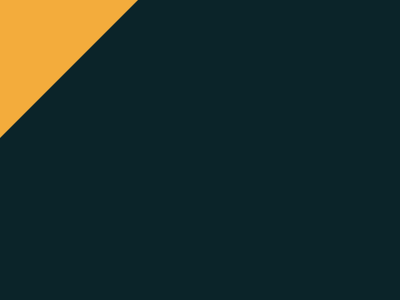

Write a web page that renders exactly this picture using CSS.

<div><style>body{background:#0B2429; margin:0;}div{width: 0; height: 0; border:4.36em solid #F3AC3C; border-bottom-color:transparent; border-right-color:transparent}</style>